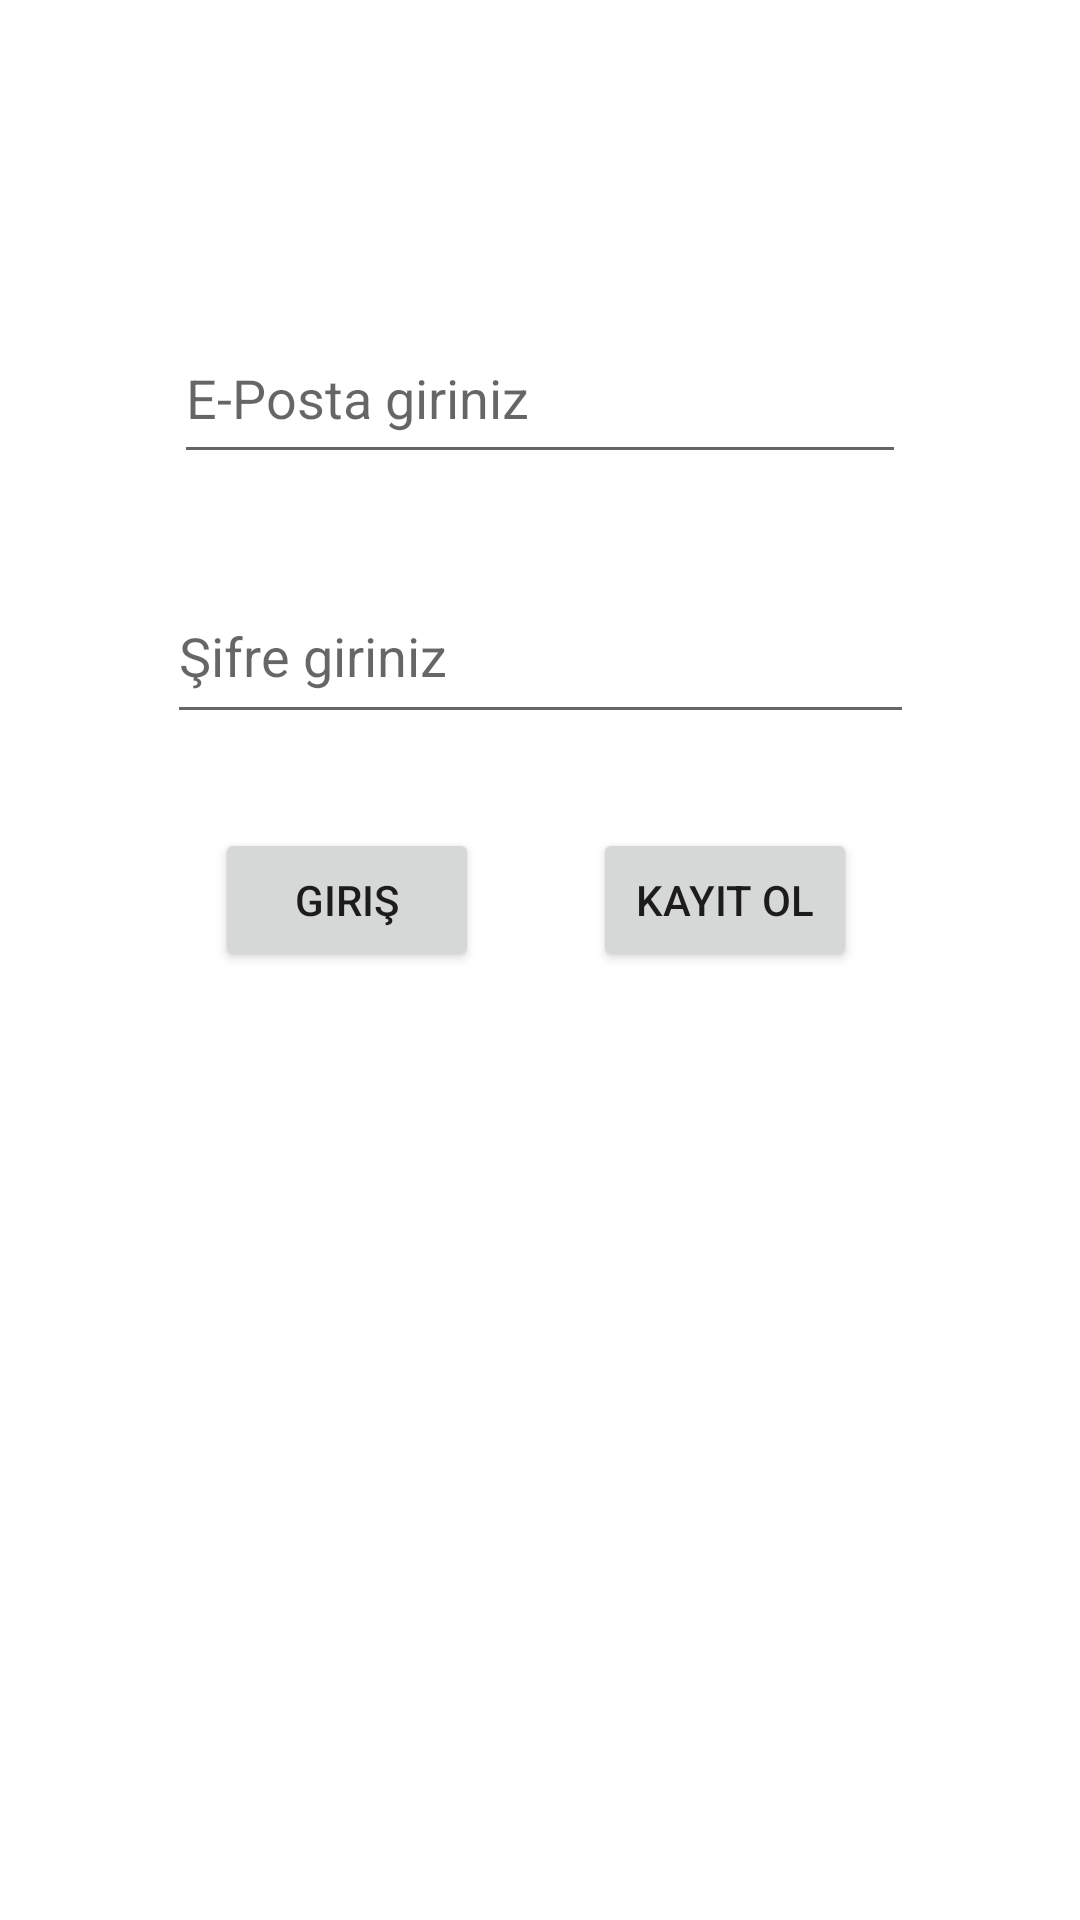

Produce the Android XML layout that renders to this screen, including the resource entries it uses.
<!-- AndroidManifest.xml: application theme Theme.FirebaseYemekTarifleri -->
<!-- res/layout/activity_main.xml -->
<?xml version="1.0" encoding="utf-8"?>
<androidx.constraintlayout.widget.ConstraintLayout xmlns:android="http://schemas.android.com/apk/res/android"
    xmlns:app="http://schemas.android.com/apk/res-auto"
    xmlns:tools="http://schemas.android.com/tools"
    android:layout_width="match_parent"
    android:layout_height="match_parent"
    tools:context=".MainActivity">

    <EditText
        android:id="@+id/emailEditText"
        android:layout_width="244dp"
        android:layout_height="54dp"
        android:layout_marginTop="104dp"
        android:ems="10"
        android:hint="E-Posta giriniz"
        android:inputType="textEmailAddress"
        app:layout_constraintEnd_toEndOf="parent"
        app:layout_constraintStart_toStartOf="parent"
        app:layout_constraintTop_toTopOf="parent" />

    <EditText
        android:id="@+id/passwordEditText"
        android:layout_width="249dp"
        android:layout_height="55dp"
        android:layout_marginTop="85dp"
        android:layout_marginBottom="79dp"
        android:ems="10"
        android:hint="Şifre giriniz"
        android:inputType="textPassword"
        app:layout_constraintBottom_toBottomOf="@+id/button2"
        app:layout_constraintEnd_toEndOf="parent"
        app:layout_constraintStart_toStartOf="parent"
        app:layout_constraintTop_toTopOf="@+id/emailEditText" />

    <Button
        android:id="@+id/button2"
        android:layout_width="wrap_content"
        android:layout_height="wrap_content"
        android:layout_marginStart="38dp"
        android:layout_marginLeft="38dp"
        android:onClick="kayıtOl"
        android:text="Kayıt Ol"
        app:layout_constraintBaseline_toBaselineOf="@+id/button"
        app:layout_constraintStart_toEndOf="@+id/button" />

    <Button
        android:id="@+id/button"
        android:layout_width="wrap_content"
        android:layout_height="wrap_content"
        android:layout_marginStart="16dp"
        android:layout_marginLeft="16dp"
        android:layout_marginTop="276dp"
        android:onClick="girisYap"
        android:text="Giriş"
        app:layout_constraintStart_toStartOf="@+id/passwordEditText"
        app:layout_constraintTop_toTopOf="parent" />
</androidx.constraintlayout.widget.ConstraintLayout>
<!-- resources referenced by this layout -->
<resources>
  <style name="Theme.FirebaseYemekTarifleri" parent="Theme.MaterialComponents.DayNight.DarkActionBar">
          
          <item name="colorPrimary">@color/purple_500</item>
          <item name="colorPrimaryVariant">@color/purple_700</item>
          <item name="colorOnPrimary">@color/white</item>
          
          <item name="colorSecondary">@color/teal_200</item>
          <item name="colorSecondaryVariant">@color/teal_700</item>
          <item name="colorOnSecondary">@color/black</item>
          
          <item name="android:statusBarColor" tools:targetApi="l">?attr/colorPrimaryVariant</item>
          
      </style>
  <!-- not gathered from this repository: default colours our renderer supplied (Android Studio template values) -->
  <color name="purple_500">#FF6200EE</color>
  <color name="purple_700">#FF3700B3</color>
  <color name="teal_200">#FF03DAC5</color>
  <color name="teal_700">#FF018786</color>
  <color name="black">#FF000000</color>
  <color name="white">#FFFFFFFF</color>
</resources>
